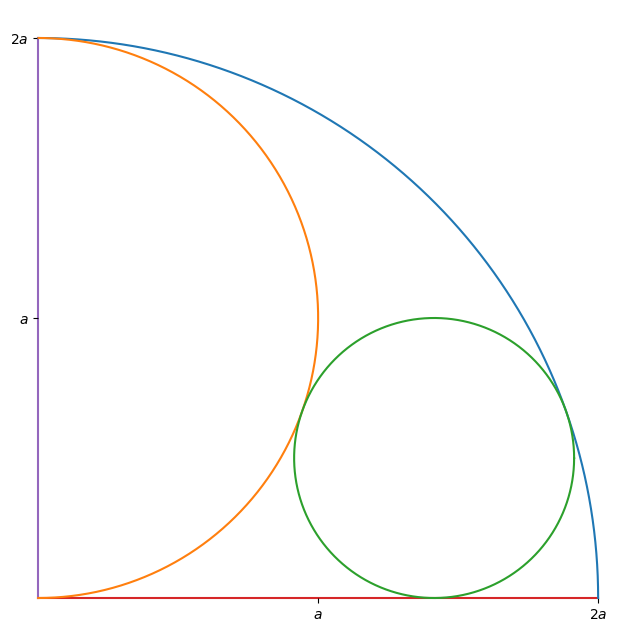

Recreate this plot in Python.
import matplotlib.pyplot as plt
import numpy as np


def xy(r, phi,  c_1=0, c_2=0):
    ''' Cartesian coordinates for point at polar coordinates r, phi with origin (c_1, c_2) '''
    return r*np.cos(phi) + c_1, r*np.sin(phi) + c_2

def circle(r, phi_0=0, phi_1=2*np.pi, c_1=0, c_2=0):
    ''' 
    Circle arc with center (c_1, c_2) and radius r between the given angle values.
    
    Args:

      - r (float) :     Circle radius
      - phi_0 (float):  Angle for origin point of the arc 
      - phi_1 (float):  Angle for end point of the arc
      - c_1 (float):    x coordinate of circle center
      - c_2 (float):    y coordinate of circle center

    '''
    phis = np.arange(phi_0, phi_1, 0.01)
    return xy(r, phis, c_1, c_2)


a = 1.0

fig = plt.figure(figsize=(8,8))
ax = fig.add_subplot(111,aspect='equal')

ax.plot(*circle(2., 0, np.pi/2))
ax.plot(*circle(a, -np.pi/2, np.pi/2, 0, a))
ax.plot(*circle(a/2, c_1=a*np.sqrt(2), c_2=a/2))

# Horizontal line
ax.plot([0,0,0], zorder = 1)

# Vertical line
ax.plot([0,0,0], [0,1,2], zorder = 1)

# Hide axis
ax.spines['top'].set_visible(False)
ax.spines['right'].set_visible(False)
ax.spines['left'].set_color('none')
ax.spines['bottom'].set_color('none')

ax.spines['bottom'].set_position('zero')
ax.spines['left'].set_position('zero')

# Set ticks
ax.get_xaxis().set_ticks([a, 2*a])
ax.get_yaxis().set_ticks([a, 2*a])
ax.set_xticklabels(('$a$', '$2a$'))
ax.set_yticklabels(('$a$', '$2a$'))

plt.show()
